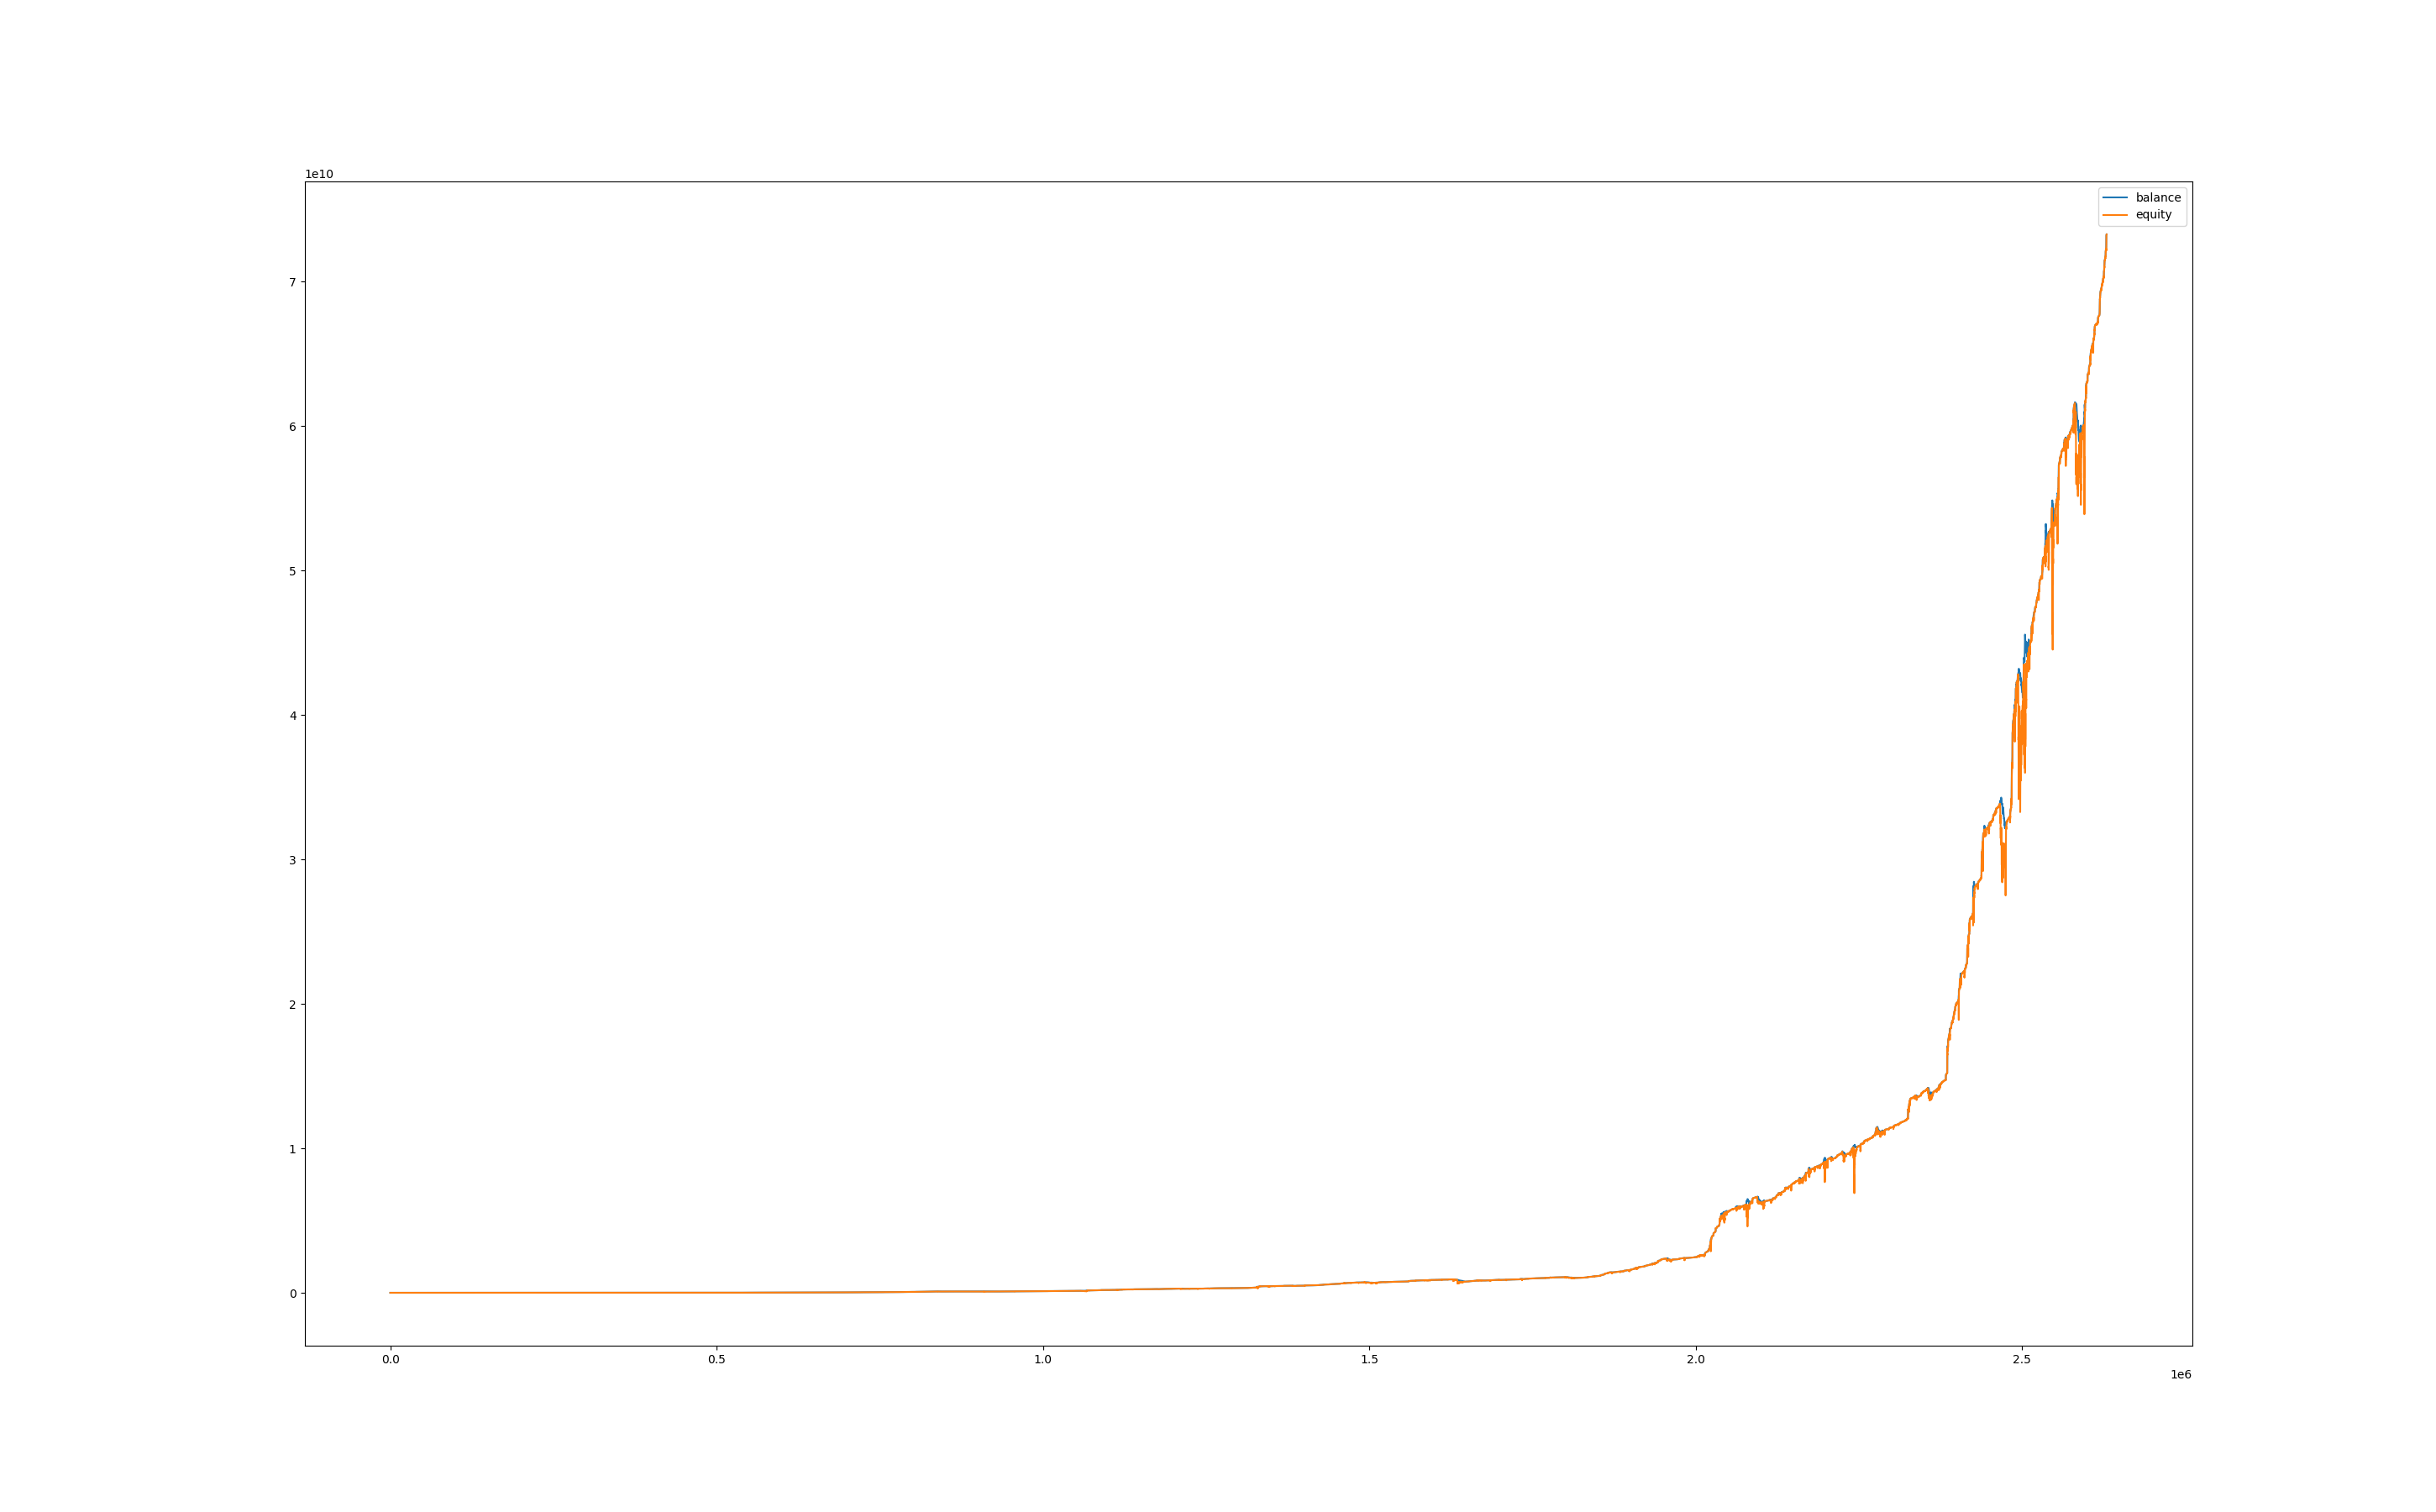

Values plotted in this chart, from the file beside it:
, balance, equity, balance_btc, equity_btc
0, 100010, 100000, 0.0, 0.0
60, 100010, 100000, 0.0, 0.0
120, 100010, 100000, 0.0, 0.0
180, 100010, 100000, 0.0, 0.0
240, 100010, 100000, 0.0, 0.0
300, 100010, 100000, 0.0, 0.0
360, 100010, 100000, 0.0, 0.0
420, 100010, 100000, 0.0, 0.0
480, 100010, 100010, 0.0, 0.0
540, 100010, 100010, 0.0, 0.0
600, 100015, 100010, 0.0, 0.0
660, 100025, 100015, 0.0, 0.0
720, 100025, 100025, 0.0, -0.05365
780, 100025, 100012, 0.0, -13.09
840, 100040, 99975, 0.0, -49.74
900, 100040, 100030, 0.0, -10.03
960, 100040, 99972, 0.0, -68.07
1020, 100045, 99980, 0.0, -59.78
1080, 100045, 100024, 0.0, -20.91
1140, 100045, 100009, 0.0, -36.13
1200, 100045, 99997, 0.0, -48.54
1260, 100056, 100005, 0.0, -40.43
1320, 100056, 100037, 0.0, -18.07
1380, 100056, 100030, 0.0, -25.51
1440, 100056, 100019, 0.0, -36.74
1500, 100055, 100034, 0.0, -21.62
1560, 100055, 100016, 0.0, -39.64
1620, 100066, 100028, 0.0, -26.95
1680, 100066, 100037, 0.0, -28.47
1740, 100066, 100032, 0.0, -33.49
1800, 100071, 100039, 0.0, -26.97
1860, 100071, 100041, 0.0, -30.23
1920, 100071, 100026, 0.0, -44.71
1980, 100076, 100026, 0.0, -44.62
2040, 100081, 100054, 0.0, -22.44
2100, 100081, 100065, 0.0, -16.09
2160, 100081, 100073, 0.0, -8.899
2220, 100087, 100076, 0.0, -5.813
2280, 100087, 100091, 0.0, 4.2
2340, 100087, 100085, 0.0, -1.518
2400, 100097, 100084, 0.0, -2.146
2460, 100097, 100099, 0.0, 1.841
2520, 100102, 100099, 0.0, 1.88
2580, 100102, 100100, 0.0, -2.202
2640, 100118, 100106, 0.0, 4.459
2700, 100118, 100117, 0.0, -1.018
2760, 100118, 100117, 0.0, -0.8226
2820, 100118, 100117, 0.0, -1.033
2880, 100128, 100120, 0.0, 2.793
2940, 100133, 100128, 0.0, 0.0
3000, 100133, 100133, 0.0, 0.0
3060, 100133, 100133, 0.0, 0.2732
3120, 100133, 100137, 0.0, 3.819
3180, 100132, 100131, 0.0, -2.242
3240, 100147, 100095, 0.0, -37
3300, 100147, 100102, 0.0, -45.01
3360, 100168, 100100, 0.0, -47.22
3420, 100173, 100154, 0.0, -13.64
3480, 100173, 100173, 0.0, -0.3943
3540, 100173, 100154, 0.0, -19.01
... 43,763 more rows
